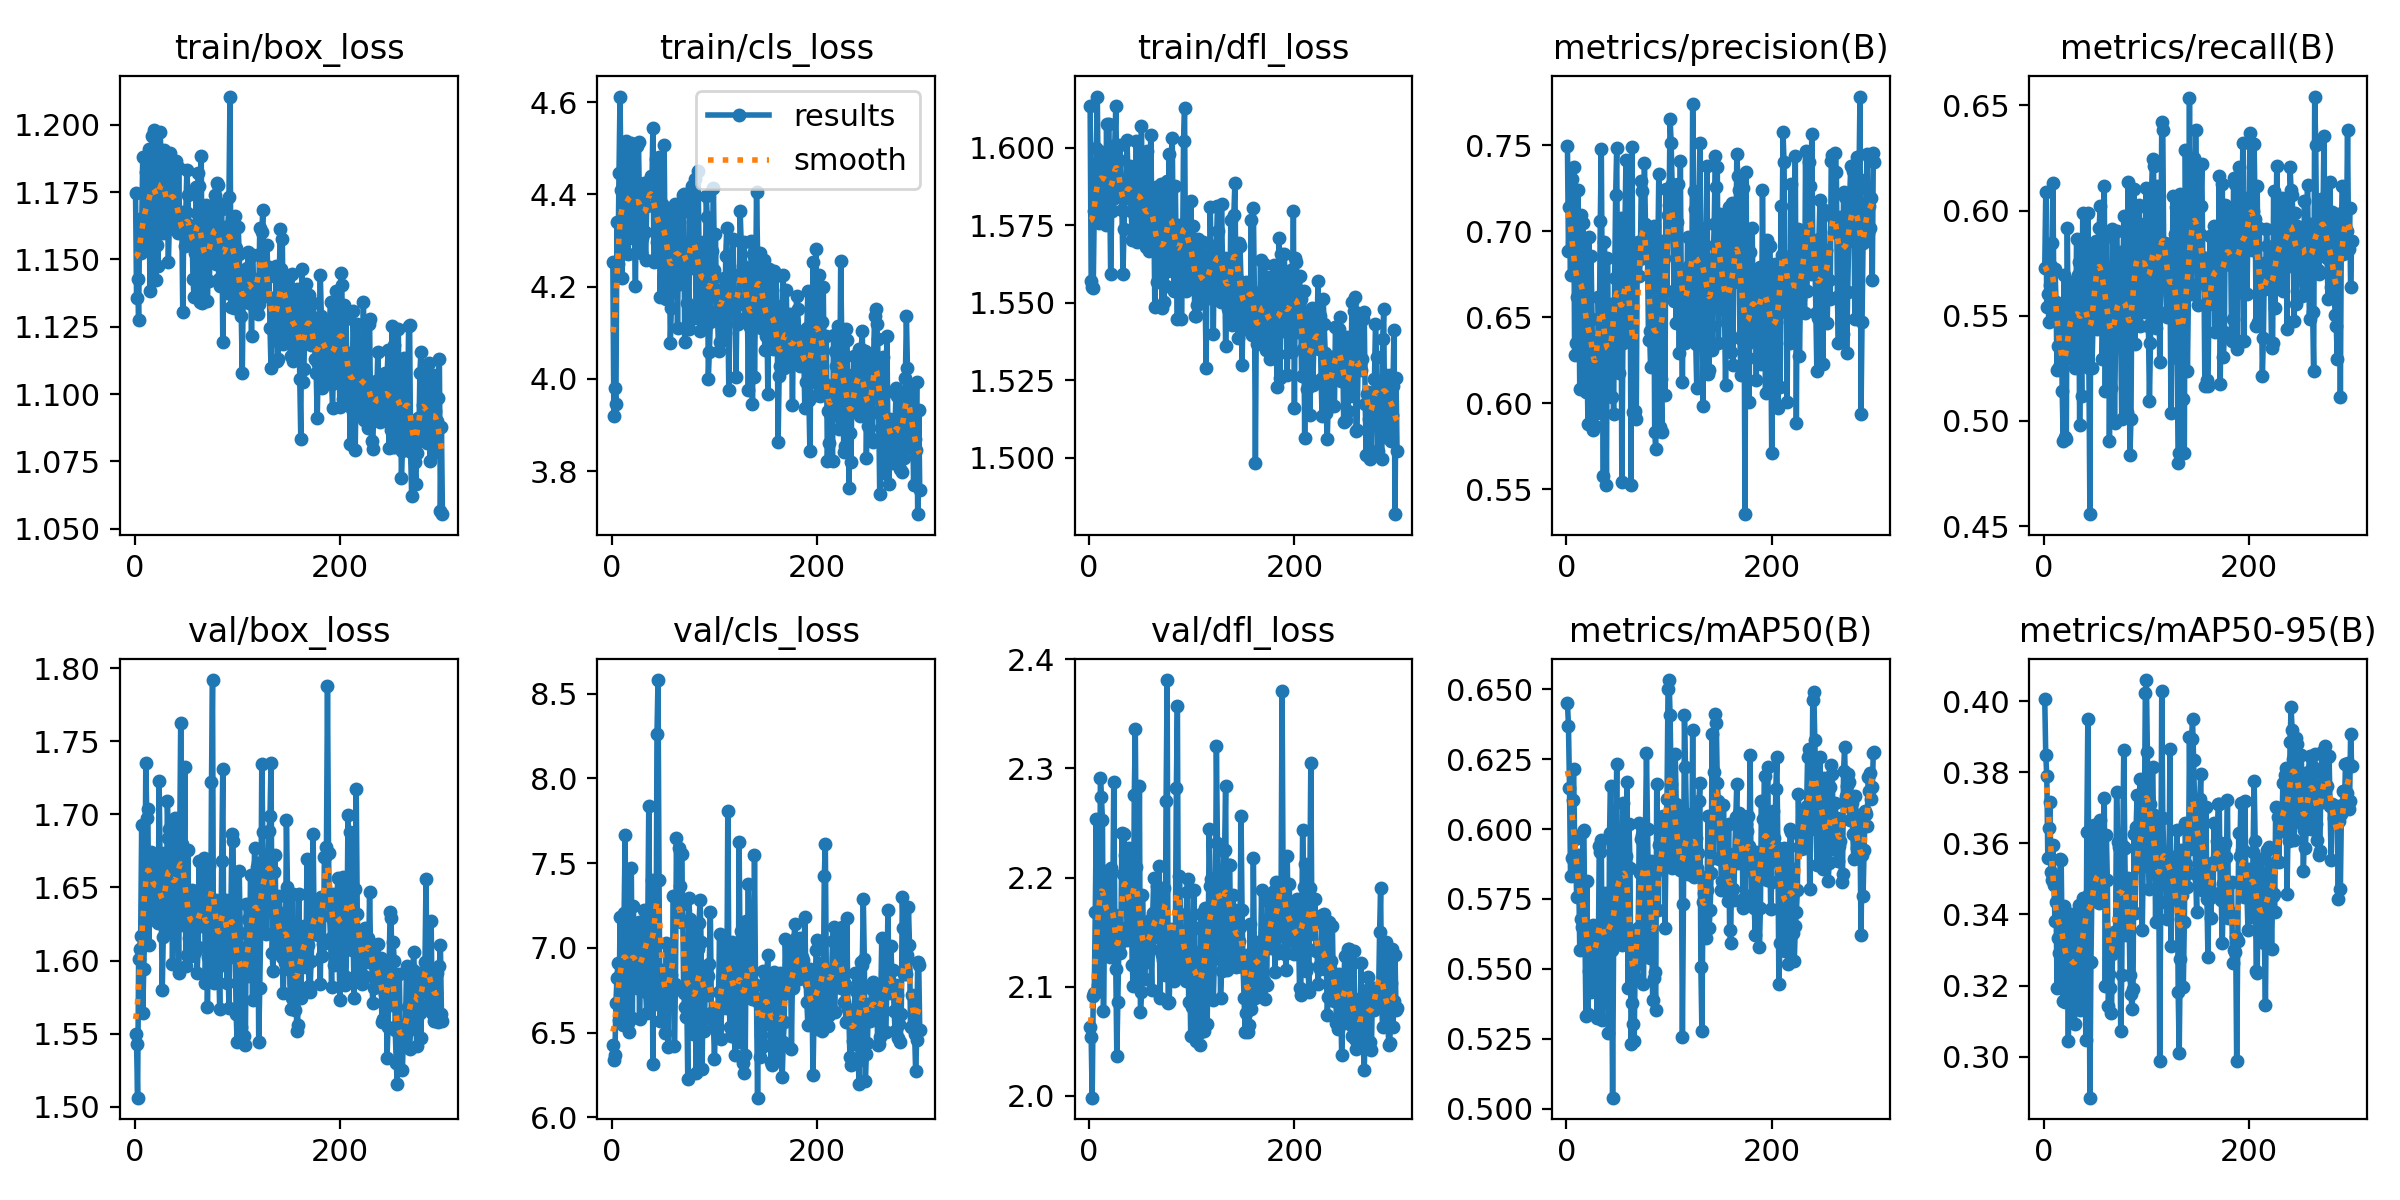

Source data for this figure (header and first rows):
epoch, train/box_loss, train/cls_loss, train/dfl_loss, metrics/precision(B), metrics/recall(B), metrics/mAP50(B), metrics/mAP50-95(B), val/box_loss, val/cls_loss, val/dfl_loss, lr/pg0, lr/pg1, lr/pg2
1, 1.175, 4.254, 1.614, 0.7499, 0.5727, 0.6451, 0.4006, 1.549, 6.428, 2.063, 0.0025, 0.0025, 0.0025
2, 1.136, 3.921, 1.557, 0.6885, 0.6086, 0.637, 0.3848, 1.543, 6.341, 2.054, 0.005095, 0.005095, 0.005095
3, 1.143, 3.98, 1.555, 0.714, 0.5541, 0.6149, 0.379, 1.506, 6.368, 1.998, 0.007685, 0.007685, 0.007685
4, 1.127, 3.945, 1.555, 0.6744, 0.5602, 0.5833, 0.3558, 1.601, 6.677, 2.091, 0.00997, 0.00997, 0.00997
5, 1.165, 4.339, 1.58, 0.7304, 0.547, 0.5895, 0.3644, 1.608, 6.82, 2.094, 0.00996, 0.00996, 0.00996
6, 1.152, 4.248, 1.588, 0.6889, 0.5646, 0.6105, 0.3717, 1.617, 6.912, 2.168, 0.00995, 0.00995, 0.00995
7, 1.161, 4.446, 1.6, 0.7373, 0.5737, 0.6216, 0.352, 1.693, 6.576, 2.254, 0.009941, 0.009941, 0.009941
8, 1.188, 4.612, 1.617, 0.628, 0.5847, 0.5963, 0.3497, 1.564, 7.18, 2.095, 0.009931, 0.009931, 0.009931
9, 1.159, 4.41, 1.579, 0.6349, 0.6132, 0.59, 0.3596, 1.594, 6.85, 2.101, 0.009921, 0.009921, 0.009921
10, 1.155, 4.218, 1.576, 0.6616, 0.5494, 0.5756, 0.3483, 1.625, 6.884, 2.135, 0.009911, 0.009911, 0.009911
11, 1.183, 4.361, 1.596, 0.7243, 0.5723, 0.5907, 0.3383, 1.735, 6.546, 2.291, 0.009901, 0.009901, 0.009901
12, 1.159, 4.314, 1.587, 0.678, 0.5565, 0.5831, 0.3435, 1.697, 7.207, 2.273, 0.009891, 0.009891, 0.009891
13, 1.182, 4.438, 1.599, 0.6083, 0.5242, 0.5567, 0.3192, 1.704, 7.667, 2.253, 0.009881, 0.009881, 0.009881
14, 1.191, 4.516, 1.596, 0.7095, 0.5357, 0.5677, 0.3333, 1.61, 6.609, 2.078, 0.009871, 0.009871, 0.009871
15, 1.138, 4.314, 1.581, 0.648, 0.5255, 0.5648, 0.329, 1.661, 7.065, 2.152, 0.009861, 0.009861, 0.009861
16, 1.159, 4.271, 1.575, 0.7048, 0.5483, 0.5989, 0.3557, 1.674, 6.558, 2.206, 0.009851, 0.009851, 0.009851
17, 1.196, 4.382, 1.608, 0.6747, 0.5553, 0.5997, 0.3552, 1.629, 6.506, 2.156, 0.009842, 0.009842, 0.009842
18, 1.196, 4.435, 1.585, 0.6749, 0.5142, 0.5643, 0.3308, 1.662, 7.015, 2.165, 0.009832, 0.009832, 0.009832
19, 1.198, 4.511, 1.608, 0.6067, 0.4906, 0.5331, 0.3157, 1.659, 7.473, 2.168, 0.009822, 0.009822, 0.009822
20, 1.187, 4.498, 1.588, 0.6283, 0.5691, 0.5813, 0.3425, 1.628, 6.585, 2.127, 0.009812, 0.009812, 0.009812
21, 1.142, 4.306, 1.559, 0.5878, 0.4924, 0.5338, 0.3155, 1.67, 7.25, 2.209, 0.009802, 0.009802, 0.009802
22, 1.155, 4.34, 1.58, 0.697, 0.4916, 0.5493, 0.331, 1.632, 6.875, 2.16, 0.009792, 0.009792, 0.009792
23, 1.147, 4.201, 1.583, 0.6388, 0.5919, 0.5648, 0.3372, 1.625, 6.96, 2.164, 0.009782, 0.009782, 0.009782
24, 1.19, 4.418, 1.599, 0.6855, 0.5298, 0.5418, 0.3043, 1.723, 6.866, 2.288, 0.009772, 0.009772, 0.009772
25, 1.198, 4.504, 1.601, 0.6489, 0.5415, 0.5632, 0.3355, 1.663, 6.763, 2.166, 0.009762, 0.009762, 0.009762
26, 1.187, 4.514, 1.613, 0.5845, 0.5659, 0.5655, 0.3326, 1.635, 7.152, 2.116, 0.009753, 0.009753, 0.009753
27, 1.187, 4.36, 1.589, 0.6105, 0.5573, 0.558, 0.3403, 1.58, 6.582, 2.037, 0.009743, 0.009743, 0.009743
28, 1.16, 4.274, 1.587, 0.5868, 0.5585, 0.5548, 0.325, 1.616, 6.932, 2.086, 0.009733, 0.009733, 0.009733
29, 1.191, 4.306, 1.596, 0.617, 0.5408, 0.5523, 0.3173, 1.673, 6.802, 2.138, 0.009723, 0.009723, 0.009723
30, 1.182, 4.404, 1.601, 0.5942, 0.5253, 0.5323, 0.309, 1.629, 6.991, 2.131, 0.009713, 0.009713, 0.009713
31, 1.161, 4.426, 1.588, 0.6617, 0.5327, 0.5515, 0.3279, 1.619, 7.226, 2.153, 0.009703, 0.009703, 0.009703
32, 1.17, 4.318, 1.58, 0.6393, 0.5865, 0.5941, 0.3373, 1.709, 7.126, 2.241, 0.009693, 0.009693, 0.009693
33, 1.149, 4.258, 1.559, 0.706, 0.5692, 0.5919, 0.3312, 1.684, 6.74, 2.203, 0.009683, 0.009683, 0.009683
34, 1.164, 4.376, 1.574, 0.7482, 0.5754, 0.596, 0.3427, 1.69, 6.615, 2.24, 0.009673, 0.009673, 0.009673
35, 1.19, 4.402, 1.587, 0.6503, 0.4982, 0.5318, 0.3131, 1.67, 7.117, 2.221, 0.009663, 0.009663, 0.009663
36, 1.186, 4.424, 1.59, 0.5575, 0.5508, 0.5537, 0.3251, 1.647, 7.835, 2.213, 0.009654, 0.009654, 0.009654
37, 1.176, 4.432, 1.603, 0.6938, 0.5118, 0.555, 0.3358, 1.598, 7.082, 2.143, 0.009644, 0.009644, 0.009644
38, 1.17, 4.44, 1.588, 0.6321, 0.5987, 0.5772, 0.3447, 1.639, 6.692, 2.155, 0.009634, 0.009634, 0.009634
39, 1.163, 4.407, 1.584, 0.5521, 0.5638, 0.5405, 0.3227, 1.698, 7.401, 2.227, 0.009624, 0.009624, 0.009624
40, 1.187, 4.543, 1.594, 0.6845, 0.5303, 0.5713, 0.3397, 1.641, 6.312, 2.151, 0.009614, 0.009614, 0.009614
41, 1.165, 4.253, 1.58, 0.6188, 0.5518, 0.527, 0.3047, 1.688, 7.151, 2.181, 0.009604, 0.009604, 0.009604
42, 1.16, 4.26, 1.57, 0.6312, 0.5713, 0.5986, 0.3632, 1.643, 6.822, 2.12, 0.009594, 0.009594, 0.009594
43, 1.184, 4.477, 1.594, 0.658, 0.599, 0.6152, 0.3951, 1.591, 6.735, 2.1, 0.009584, 0.009584, 0.009584
44, 1.161, 4.297, 1.586, 0.6035, 0.5254, 0.5569, 0.3458, 1.673, 8.26, 2.276, 0.009574, 0.009574, 0.009574
45, 1.164, 4.332, 1.582, 0.6233, 0.4557, 0.5039, 0.2884, 1.762, 8.58, 2.336, 0.009564, 0.009564, 0.009564
46, 1.167, 4.482, 1.602, 0.5938, 0.5814, 0.5606, 0.3266, 1.68, 7.4, 2.21, 0.009555, 0.009555, 0.009555
47, 1.13, 4.178, 1.57, 0.6726, 0.525, 0.5705, 0.3476, 1.624, 6.566, 2.108, 0.009545, 0.009545, 0.009545
48, 1.163, 4.253, 1.577, 0.7213, 0.5456, 0.5911, 0.3599, 1.649, 6.659, 2.143, 0.009535, 0.009535, 0.009535
49, 1.155, 4.38, 1.585, 0.7486, 0.5717, 0.6232, 0.3652, 1.733, 6.869, 2.284, 0.009525, 0.009525, 0.009525
50, 1.168, 4.349, 1.587, 0.6399, 0.5847, 0.5725, 0.35, 1.596, 6.67, 2.076, 0.009515, 0.009515, 0.009515
51, 1.183, 4.507, 1.607, 0.6177, 0.5857, 0.5605, 0.3437, 1.603, 6.665, 2.095, 0.009505, 0.009505, 0.009505
52, 1.174, 4.242, 1.574, 0.6733, 0.5435, 0.5862, 0.3469, 1.676, 6.499, 2.184, 0.009495, 0.009495, 0.009495
53, 1.163, 4.174, 1.571, 0.7079, 0.5759, 0.5853, 0.3533, 1.615, 7.031, 2.144, 0.009485, 0.009485, 0.009485
54, 1.162, 4.37, 1.582, 0.5541, 0.5916, 0.5584, 0.3432, 1.607, 6.778, 2.107, 0.009475, 0.009475, 0.009475
55, 1.156, 4.322, 1.568, 0.6349, 0.6022, 0.6094, 0.3667, 1.603, 6.415, 2.123, 0.009465, 0.009465, 0.009465
56, 1.16, 4.293, 1.599, 0.6535, 0.5813, 0.591, 0.3513, 1.649, 6.966, 2.145, 0.009456, 0.009456, 0.009456
57, 1.143, 4.077, 1.572, 0.7011, 0.5294, 0.5706, 0.3448, 1.643, 6.926, 2.152, 0.009446, 0.009446, 0.009446
58, 1.136, 4.154, 1.567, 0.7415, 0.5523, 0.5902, 0.3507, 1.636, 6.842, 2.154, 0.009436, 0.009436, 0.009436
59, 1.152, 4.229, 1.571, 0.6838, 0.6118, 0.6168, 0.3728, 1.606, 6.754, 2.161, 0.009426, 0.009426, 0.009426
60, 1.177, 4.371, 1.604, 0.6661, 0.5142, 0.543, 0.3199, 1.636, 7.304, 2.135, 0.009416, 0.009416, 0.009416
... 240 more rows
